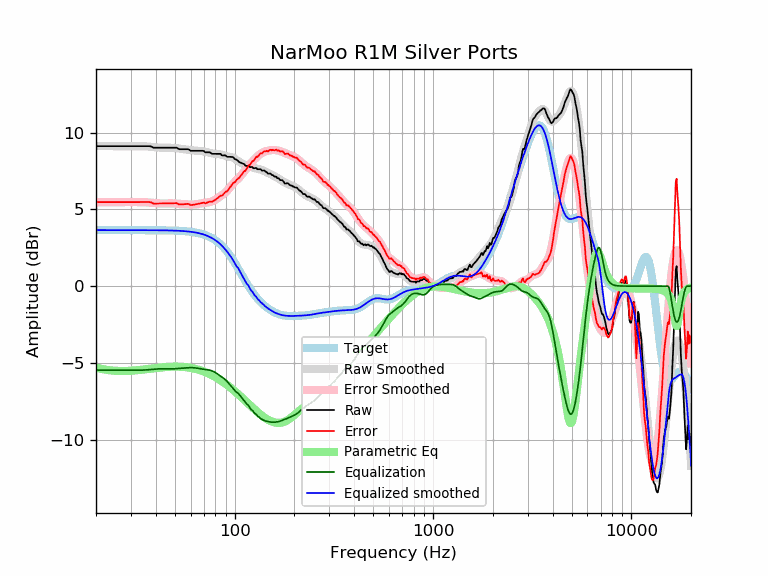

The table this chart was drawn from, first rows:
frequency, raw, error, smoothed, error_smoothed, equalization, parametric_eq, equalized_raw, equalized_smoothed, target
20, 9.12, 5.47, 9.12, 5.47, -5.47, -5.31, 3.65, 3.65, 3.65
21, 9.12, 5.47, 9.12, 5.47, -5.47, -5.37, 3.65, 3.65, 3.65
22, 9.12, 5.47, 9.12, 5.47, -5.47, -5.43, 3.65, 3.65, 3.65
23, 9.12, 5.47, 9.12, 5.47, -5.47, -5.47, 3.65, 3.65, 3.65
24, 9.12, 5.47, 9.12, 5.47, -5.47, -5.50, 3.65, 3.65, 3.65
25, 9.12, 5.47, 9.12, 5.47, -5.47, -5.52, 3.65, 3.65, 3.65
26, 9.12, 5.47, 9.12, 5.47, -5.47, -5.53, 3.65, 3.65, 3.65
27, 9.12, 5.47, 9.12, 5.47, -5.47, -5.53, 3.65, 3.65, 3.65
28, 9.12, 5.47, 9.12, 5.47, -5.47, -5.53, 3.65, 3.65, 3.65
29, 9.12, 5.47, 9.12, 5.47, -5.47, -5.52, 3.65, 3.65, 3.65
30, 9.12, 5.47, 9.12, 5.47, -5.47, -5.51, 3.64, 3.65, 3.65
31, 9.12, 5.47, 9.12, 5.48, -5.48, -5.50, 3.64, 3.65, 3.65
32, 9.12, 5.47, 9.12, 5.48, -5.48, -5.48, 3.64, 3.65, 3.65
33, 9.12, 5.47, 9.12, 5.48, -5.48, -5.47, 3.64, 3.65, 3.65
34, 9.12, 5.47, 9.12, 5.47, -5.47, -5.45, 3.65, 3.65, 3.65
35, 9.12, 5.47, 9.11, 5.47, -5.47, -5.43, 3.65, 3.64, 3.64
36, 9.12, 5.47, 9.10, 5.46, -5.46, -5.41, 3.66, 3.64, 3.64
37, 9.12, 5.47, 9.09, 5.44, -5.44, -5.39, 3.67, 3.64, 3.64
38, 9.10, 5.45, 9.07, 5.43, -5.43, -5.37, 3.67, 3.64, 3.64
39, 9.02, 5.38, 9.06, 5.41, -5.41, -5.35, 3.60, 3.64, 3.64
40, 9.02, 5.38, 9.04, 5.40, -5.40, -5.34, 3.62, 3.64, 3.64
41, 9.02, 5.38, 9.03, 5.39, -5.39, -5.32, 3.63, 3.64, 3.64
42, 9.02, 5.38, 9.02, 5.38, -5.38, -5.30, 3.63, 3.64, 3.64
43, 9.02, 5.38, 9.02, 5.38, -5.38, -5.29, 3.64, 3.64, 3.64
44, 9.02, 5.38, 9.02, 5.38, -5.38, -5.28, 3.63, 3.63, 3.63
45, 9.02, 5.39, 9.02, 5.39, -5.39, -5.27, 3.63, 3.63, 3.63
46, 9.02, 5.39, 9.02, 5.39, -5.39, -5.26, 3.63, 3.63, 3.63
47, 9.02, 5.39, 9.02, 5.39, -5.39, -5.25, 3.63, 3.63, 3.63
48, 9.02, 5.39, 9.01, 5.39, -5.39, -5.25, 3.63, 3.62, 3.62
49, 9.02, 5.40, 9.01, 5.39, -5.39, -5.25, 3.63, 3.62, 3.62
50, 9.02, 5.40, 9.00, 5.38, -5.38, -5.24, 3.64, 3.62, 3.62
51, 9.02, 5.41, 8.98, 5.37, -5.37, -5.24, 3.65, 3.61, 3.61
52, 8.94, 5.34, 8.97, 5.36, -5.36, -5.25, 3.58, 3.61, 3.61
53, 8.92, 5.32, 8.95, 5.35, -5.35, -5.25, 3.56, 3.60, 3.60
54, 8.92, 5.32, 8.94, 5.34, -5.34, -5.26, 3.57, 3.59, 3.59
55, 8.92, 5.33, 8.92, 5.34, -5.34, -5.26, 3.58, 3.59, 3.59
56, 8.92, 5.34, 8.91, 5.33, -5.33, -5.27, 3.59, 3.58, 3.58
57, 8.92, 5.35, 8.90, 5.32, -5.32, -5.28, 3.59, 3.57, 3.57
58, 8.92, 5.36, 8.88, 5.32, -5.32, -5.30, 3.60, 3.56, 3.56
59, 8.89, 5.33, 8.87, 5.31, -5.31, -5.31, 3.57, 3.55, 3.55
60, 8.82, 5.28, 8.85, 5.31, -5.31, -5.33, 3.50, 3.54, 3.54
61, 8.82, 5.29, 8.84, 5.31, -5.31, -5.35, 3.50, 3.53, 3.53
62, 8.82, 5.30, 8.83, 5.32, -5.32, -5.36, 3.50, 3.51, 3.51
63, 8.82, 5.32, 8.82, 5.32, -5.32, -5.39, 3.49, 3.50, 3.50
64, 8.82, 5.33, 8.82, 5.34, -5.34, -5.41, 3.48, 3.48, 3.48
65, 8.82, 5.35, 8.82, 5.35, -5.35, -5.43, 3.47, 3.47, 3.47
66, 8.82, 5.37, 8.81, 5.37, -5.37, -5.46, 3.45, 3.45, 3.45
67, 8.82, 5.39, 8.81, 5.38, -5.38, -5.48, 3.44, 3.43, 3.43
68, 8.82, 5.41, 8.80, 5.40, -5.40, -5.51, 3.42, 3.41, 3.41
69, 8.82, 5.43, 8.79, 5.41, -5.41, -5.54, 3.41, 3.38, 3.38
70, 8.80, 5.44, 8.78, 5.42, -5.42, -5.57, 3.38, 3.36, 3.36
71, 8.72, 5.39, 8.76, 5.43, -5.43, -5.60, 3.29, 3.33, 3.33
72, 8.72, 5.42, 8.74, 5.44, -5.44, -5.63, 3.28, 3.30, 3.30
73, 8.72, 5.45, 8.72, 5.45, -5.45, -5.67, 3.27, 3.27, 3.27
74, 8.72, 5.48, 8.70, 5.46, -5.46, -5.70, 3.25, 3.24, 3.24
75, 8.72, 5.52, 8.68, 5.48, -5.48, -5.74, 3.24, 3.20, 3.20
76, 8.66, 5.50, 8.66, 5.50, -5.50, -5.77, 3.16, 3.16, 3.16
77, 8.62, 5.49, 8.65, 5.53, -5.53, -5.81, 3.09, 3.12, 3.12
78, 8.62, 5.54, 8.64, 5.56, -5.56, -5.85, 3.06, 3.08, 3.08
79, 8.62, 5.58, 8.63, 5.59, -5.59, -5.89, 3.02, 3.03, 3.03
... 553 more rows
